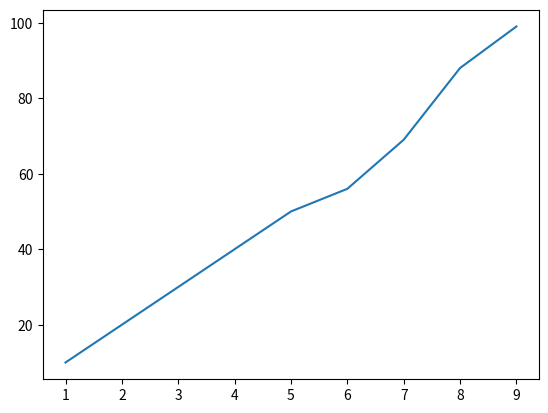

Source code (Python):
import seaborn as sns
import matplotlib.pyplot as plt
data = [10, 20, 30, 40, 50 , 56 , 69 , 88 , 99]

sns.lineplot(x=[1,2,3,4,5,6,7,8,9], y=data)

plt.show()
